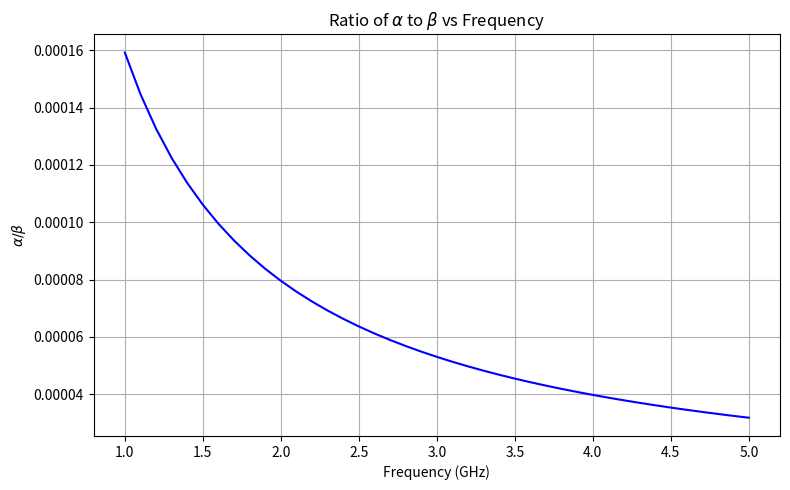
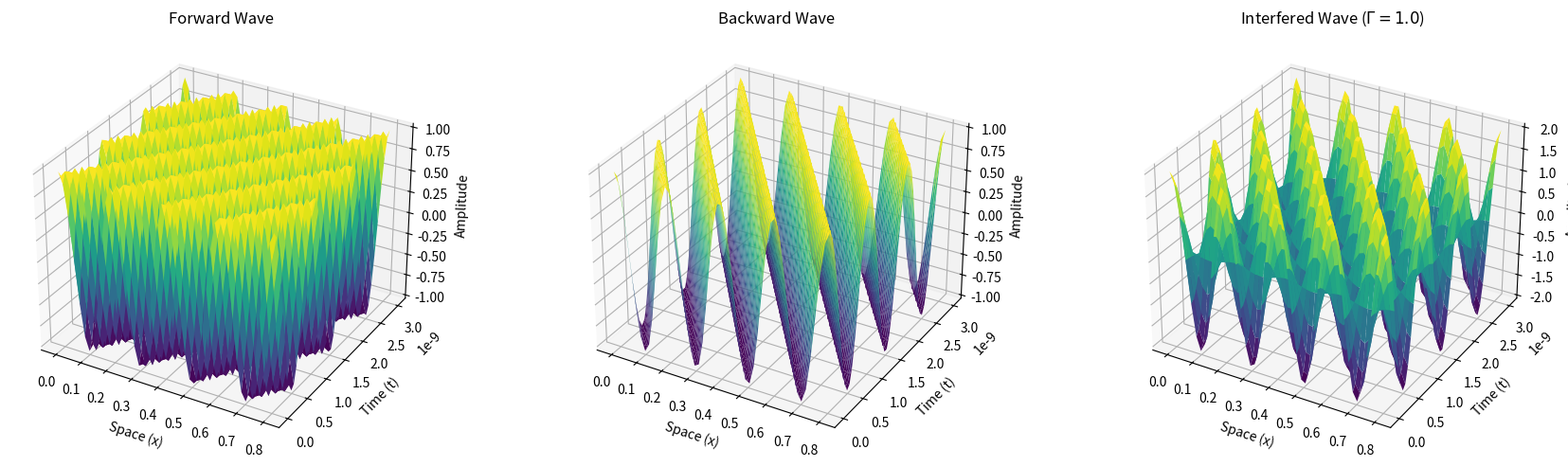

These figures' Python source, in order:
import numpy as np
import matplotlib.pyplot as plt
from scipy.optimize import root_scalar

class TransmissionLine:
    def __init__(self, resistance, inductance, conductance, capacitance, frequency):
        self.resistance = resistance
        self.inductance = inductance
        self.conductance = conductance
        self.capacitance = capacitance
        self.frequency = frequency
        self.angular_freq = 2 * np.pi * frequency
        self._compute_params()

    def _compute_params(self):
        z_series = self.resistance + 1j * self.angular_freq * self.inductance
        y_shunt = self.conductance + 1j * self.angular_freq * self.capacitance
        
        self.char_impedance = np.sqrt(z_series / y_shunt)
        self.prop_const = np.sqrt(z_series * y_shunt)
        self.attenuation_const = self.prop_const.real
        self.phase_const = self.prop_const.imag
        self.wave_len = 2 * np.pi / self.phase_const

    def plot_alpha_beta_ratio(self, freq_array):
        ang_freq_arr = 2 * np.pi * freq_array
        gamma_arr = np.sqrt((self.resistance + 1j * ang_freq_arr * self.inductance) * (self.conductance + 1j * ang_freq_arr * self.capacitance))
        ratio_arr = gamma_arr.real / gamma_arr.imag
            
        plt.figure(figsize=(8, 5))
        plt.plot(freq_array / 1e9, ratio_arr, 'b-')
        plt.grid(True)
        plt.xlabel('Frequency (GHz)')
        plt.ylabel(r'$\alpha / \beta$')
        plt.title(r'Ratio of $\alpha$ to $\beta$ vs Frequency')
        plt.tight_layout()
        plt.savefig('alpha_beta_ratio.png')
        plt.close()

    def plot_waves_3d(self, num_periods=3, num_wavelengths=4, load_refl_coeff=1.0):
        period_duration = 1.0 / self.frequency
        
        time_array = np.linspace(0, num_periods * period_duration, 50)
        space_array = np.linspace(0, num_wavelengths * self.wave_len, 50)
        
        space_grid, time_grid = np.meshgrid(space_array, time_array)
        
        fwd_wave = np.exp(1j * (self.angular_freq * time_grid - self.phase_const * space_grid))
        
        bwd_wave = np.exp(1j * (self.angular_freq * time_grid + self.phase_const * space_grid))
        
        total_wave = fwd_wave + load_refl_coeff * bwd_wave
        
        fig = plt.figure(figsize=(18, 5))
        
        ax_fwd = fig.add_subplot(131, projection='3d')
        ax_fwd.plot_surface(space_grid, time_grid, fwd_wave.real, cmap='viridis')
        ax_fwd.set_xlabel('Space (x)')
        ax_fwd.set_ylabel('Time (t)')
        ax_fwd.set_zlabel('Amplitude')
        ax_fwd.set_title('Forward Wave')
        
        ax_bwd = fig.add_subplot(132, projection='3d')
        ax_bwd.plot_surface(space_grid, time_grid, bwd_wave.real, cmap='viridis')
        ax_bwd.set_xlabel('Space (x)')
        ax_bwd.set_ylabel('Time (t)')
        ax_bwd.set_zlabel('Amplitude')
        ax_bwd.set_title('Backward Wave')
        
        ax_tot = fig.add_subplot(133, projection='3d')
        ax_tot.plot_surface(space_grid, time_grid, total_wave.real, cmap='viridis')
        ax_tot.set_xlabel('Space (x)')
        ax_tot.set_ylabel('Time (t)')
        ax_tot.set_zlabel('Amplitude')
        ax_tot.set_title(rf'Interfered Wave ($\Gamma = {load_refl_coeff}$)')
        
        plt.tight_layout()
        plt.savefig('wave_visualization.png')
        plt.close()

    def impedance_transformation(self, load_impedance, line_length):
        refl_coeff_load = (load_impedance - self.char_impedance) / (load_impedance + self.char_impedance)
        refl_coeff_in = refl_coeff_load * np.exp(-2j * self.phase_const * line_length)
        return self.char_impedance * (1 + refl_coeff_in) / (1 - refl_coeff_in)

    def admittance_transformation(self, load_admittance, line_length):
        load_imp = 1.0 / load_admittance if load_admittance != 0 else np.inf
        input_imp = self.impedance_transformation(load_imp, line_length)
        return 1.0 / input_imp

if __name__ == "__main__":
    res = 0.5
    ind = 0.25e-6
    cond = 0.0
    cap = 100e-12
    freq_val = 1e9

    tl_obj = TransmissionLine(res, ind, cond, cap, freq_val)
    print(f"Z0 = {tl_obj.char_impedance:.2f}")
    print(f"gamma = {tl_obj.prop_const:.4f}")
    
    tl_obj.plot_alpha_beta_ratio(np.linspace(1e9, 5e9, 41))
    tl_obj.plot_waves_3d()

    load_z = 75 + 100j
    input_z = tl_obj.impedance_transformation(load_z, 0.1)
    print(f"Input impedance Z_in at l=0.1m: {input_z:.2f}")
